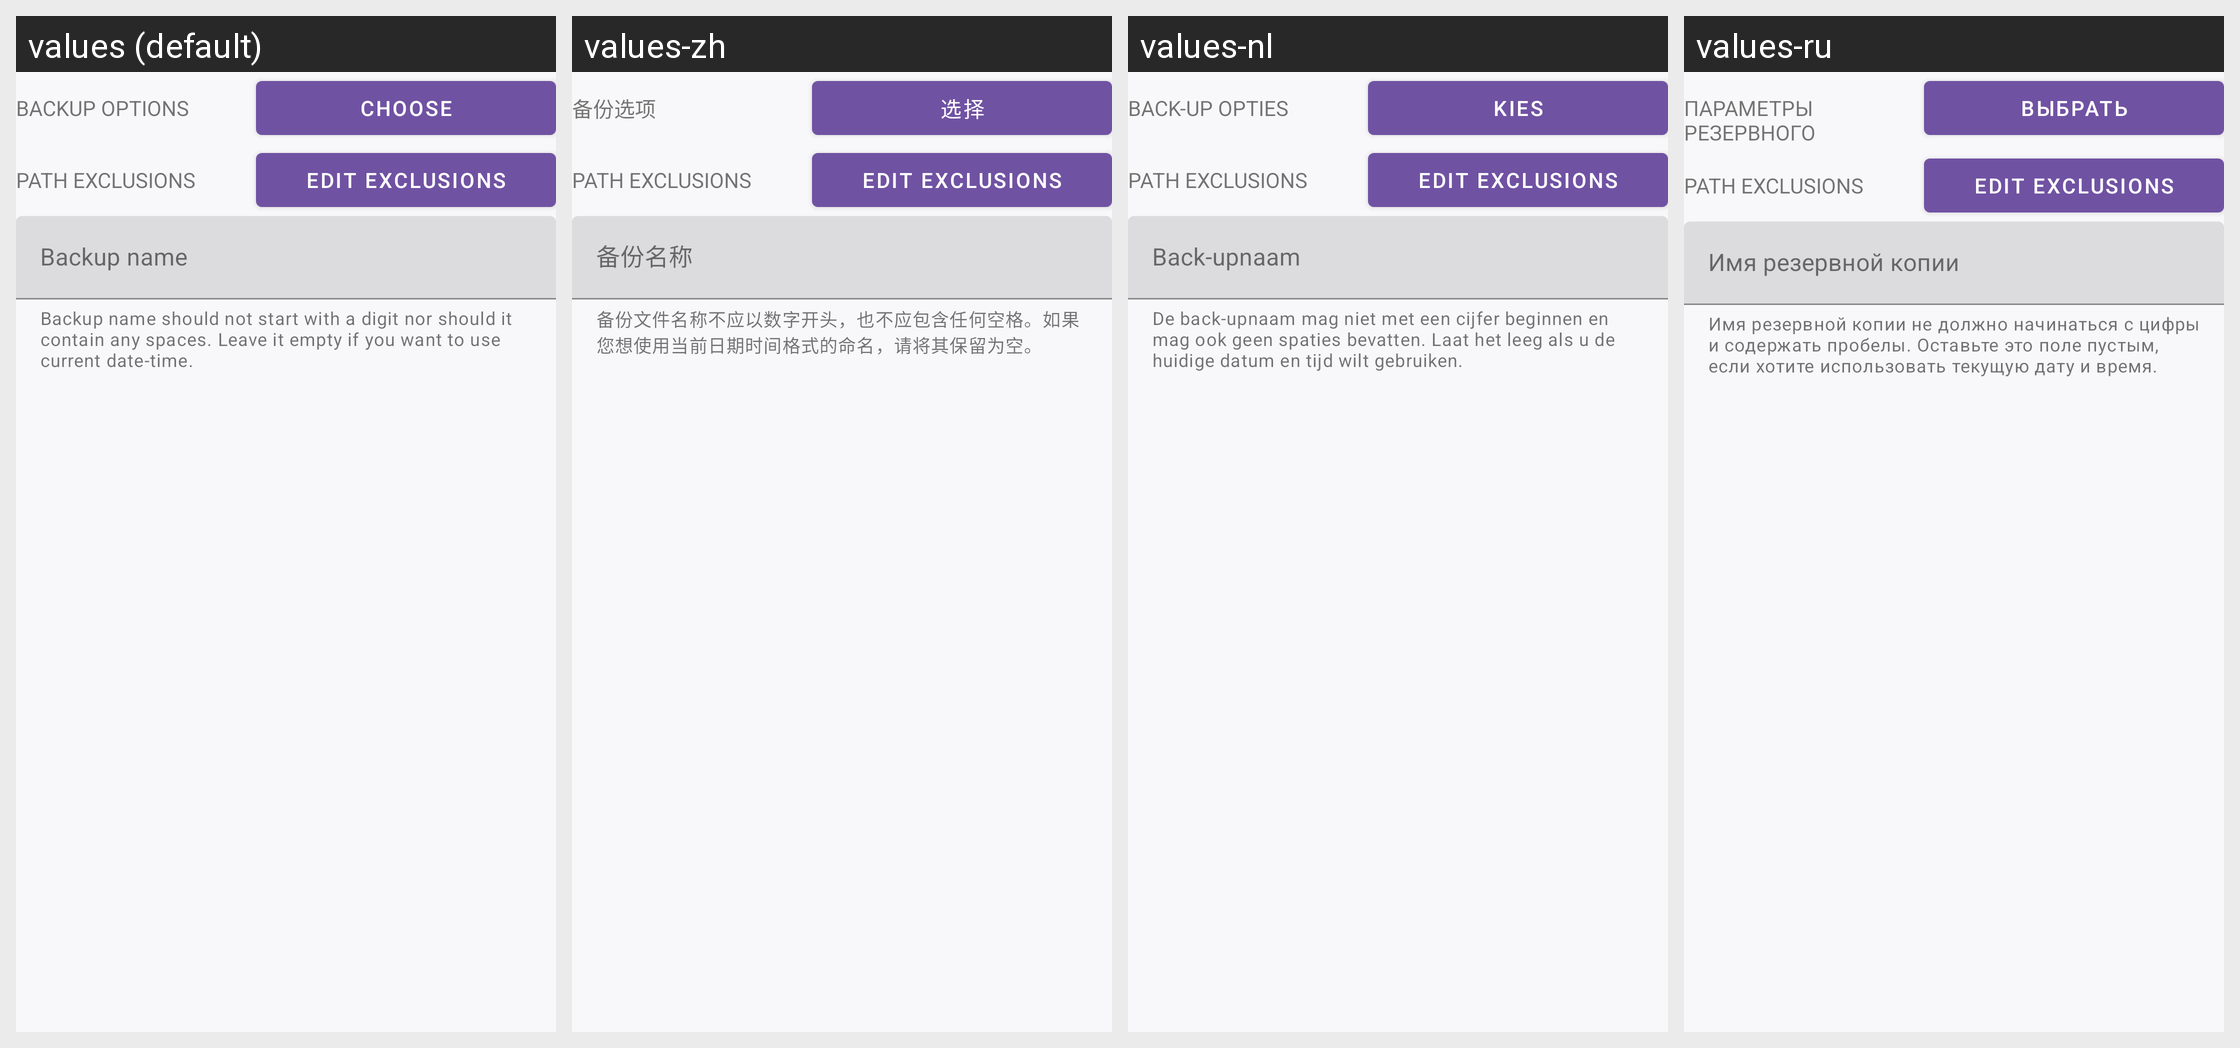

Translations of the strings shown on this Android screen, per locale in the grid:
Android screen res/layout/dialog_profile_backup_restore.xml rendered under 4 locales, left to right: values (default), values-zh, values-nl, values-ru. Device: Nexus 5 (rendered at 1080×1920; each locale shown at half size, 540×960, under a caption strip naming it); theme AppTheme.V2.
Other locales in the repository, not shown: values-ar, values-de, values-es-rES, values-fa, values-fr, values-it, values-it-rIT, values-nb, values-pl, values-pt, values-pt-rBR, values-ru-rRU, values-tr, values-tr-rTR, values-uk, values-vi, values-zh-rCN, values-zh-rTW.
Strings drawn on this screen, with the default value and each locale's value (text and hints the layout hard-codes, and strings that could not be matched under every locale, appear in the picture but are not listed):

backup_options
  values: Backup options
  values-zh: 备份选项
  values-nl: Back-up opties
  values-ru: Параметры резервного копирования

choose
  values: Choose
  values-zh: 选择
  values-nl: Kies
  values-ru: Выбрать

backup_exclusion_patterns
  values: Path exclusions
  values-zh: Path exclusions  [not translated; the default value is used]
  values-nl: Path exclusions  [not translated; the default value is used]
  values-ru: Path exclusions  [not translated; the default value is used]

backup_exclusion_patterns_button
  values: Edit exclusions
  values-zh: Edit exclusions  [not translated; the default value is used]
  values-nl: Edit exclusions  [not translated; the default value is used]
  values-ru: Edit exclusions  [not translated; the default value is used]

input_backup_name
  values: Backup name
  values-zh: 备份名称
  values-nl: Back-upnaam
  values-ru: Имя резервной копии

input_backup_name_description
  values: Backup name should not start with a digit nor should it contain any spaces. Leave it empty if you want to use current date-time.
  values-zh: 备份文件名称不应以数字开头，也不应包含任何空格。如果您想使用当前日期时间格式的命名，请将其保留为空。
  values-nl: De back-upnaam mag niet met een cijfer beginnen en mag ook geen spaties bevatten. Laat het leeg als u de huidige datum en tijd wilt gebruiken.
  values-ru: Имя резервной копии не должно начинаться с цифры и содержать пробелы. Оставьте это поле пустым, если хотите использовать текущую дату и время.
